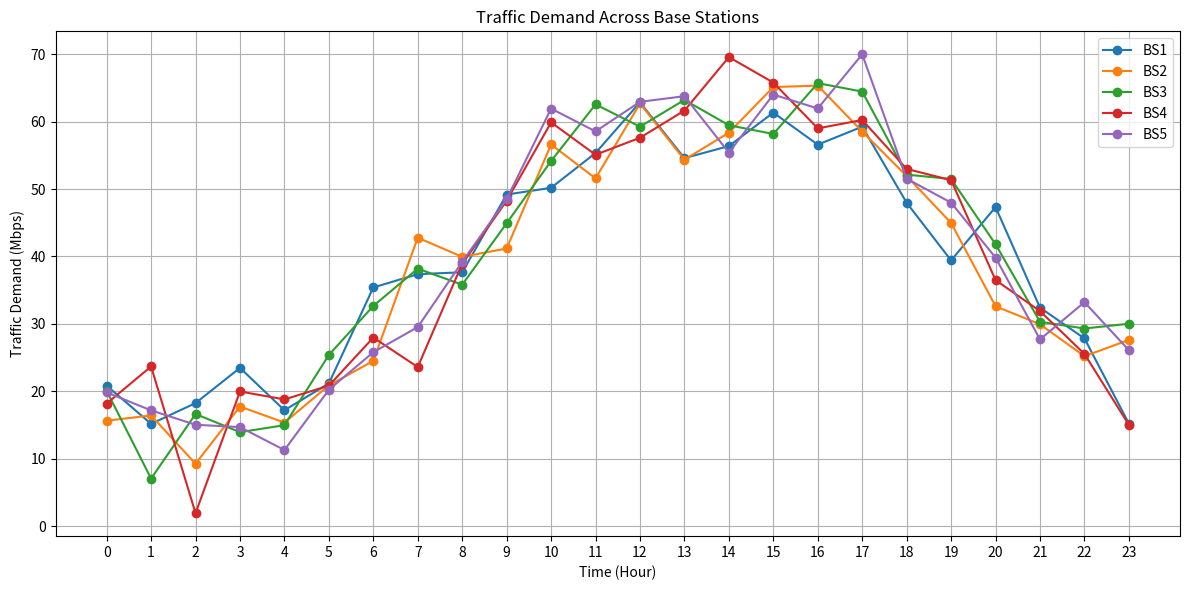
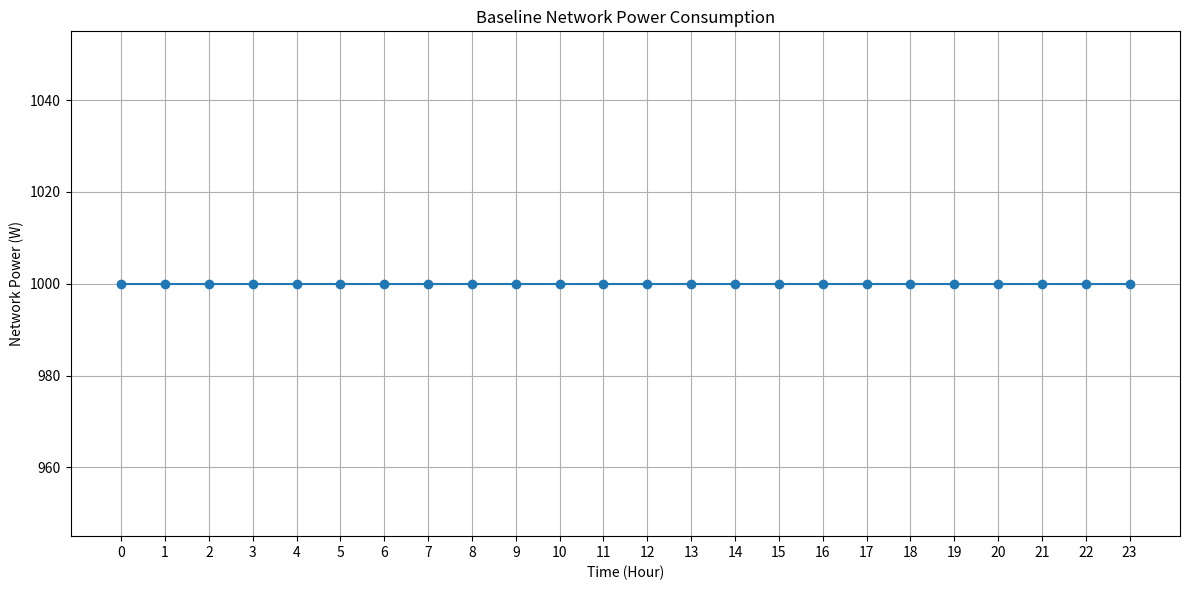
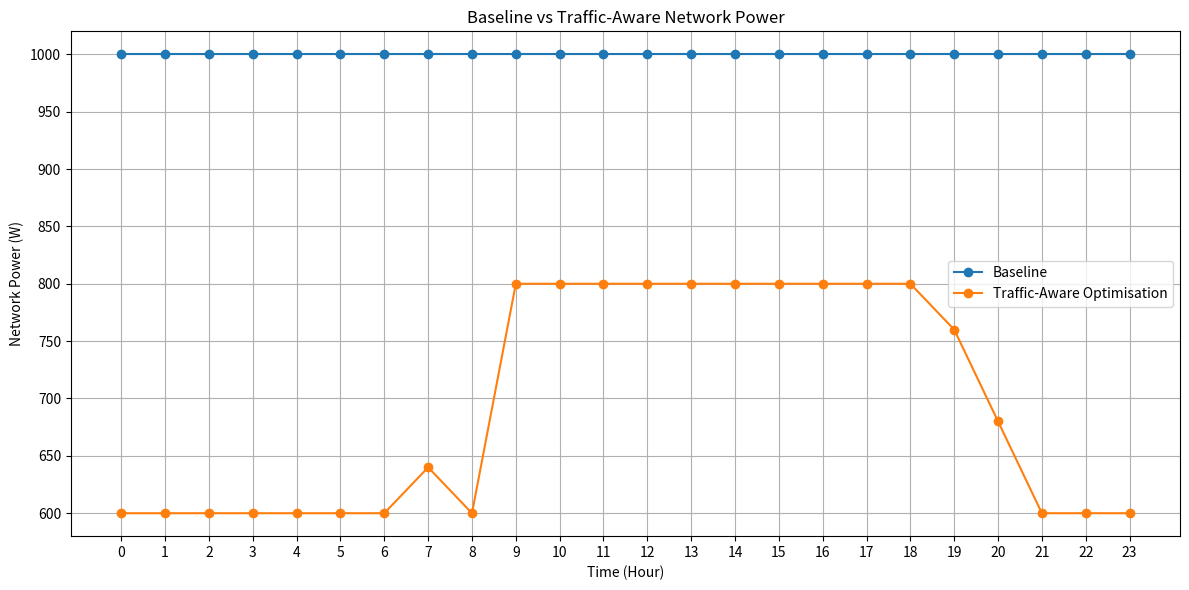

These figures' Python source, in order:
import numpy as np
import pandas as pd
import matplotlib.pyplot as plt

np.random.seed(42)

# ==========================================
# 1. SIMULATION SETTINGS
# ==========================================

NUM_BASE_STATIONS = 5
SIMULATION_HOURS = 24
MAX_CAPACITY_MBPS = 100
# ==========================================
# ENERGY MODEL
# ==========================================

IDLE_POWER_W = 100
MAX_POWER_W = 200
# ==========================================
# OPERATING LEVELS
# ==========================================

LOW_CAPACITY_MBPS = 40
MEDIUM_CAPACITY_MBPS = 70
HIGH_CAPACITY_MBPS = 100

LOW_POWER_W = 120
MEDIUM_POWER_W = 160
HIGH_POWER_W = 200
# ==========================================
# V2.0 NETWORK RESOURCE MODEL
# ==========================================

OPERATING_LEVELS = {
    "LOW": {
        "capacity": 40,
        "power": 120
    },

    "MEDIUM": {
        "capacity": 70,
        "power": 160
    },

    "HIGH": {
        "capacity": 100,
        "power": 200
    }
}

# ==========================================
# 2. TIME
# ==========================================

hours = np.arange(SIMULATION_HOURS)


# ==========================================
# 3. GENERATE TRAFFIC
# ==========================================

traffic_data = {}

for bs in range(1, NUM_BASE_STATIONS + 1):

    # Different base stations have slightly
    # different traffic patterns.
    base_traffic = (
        40
        + 25 * np.sin((hours - 8) * np.pi / 12)
    )

    random_variation = np.random.normal(
        0, 5, SIMULATION_HOURS
    )

    traffic = base_traffic + random_variation

    # Traffic cannot be negative
    traffic = np.maximum(traffic, 0)

    traffic_data[f"BS{bs}"] = traffic


# ==========================================
# 4. STORE DATA
# ==========================================

df = pd.DataFrame(traffic_data)

df["Hour"] = hours

df = df[
    ["Hour"] +
    [f"BS{i}" for i in range(1, NUM_BASE_STATIONS + 1)]
]


# ==========================================
# 5. DISPLAY TRAFFIC DATA
# ==========================================

print("\nTraffic generated for the network:\n")

print(df.round(2))


# ==========================================
# 6. CALCULATE UTILISATION
# ==========================================

for bs in range(1, NUM_BASE_STATIONS + 1):

    df[f"BS{bs}_Utilisation"] = (
        df[f"BS{bs}"] / MAX_CAPACITY_MBPS
    ) * 100


# ==========================================
# 7. PLOT TRAFFIC
# ==========================================

plt.figure(figsize=(12, 6))

for bs in range(1, NUM_BASE_STATIONS + 1):

    plt.plot(
        df["Hour"],
        df[f"BS{bs}"],
        marker="o",
        label=f"BS{bs}"
    )

plt.xlabel("Time (Hour)")
plt.ylabel("Traffic Demand (Mbps)")
plt.title("Traffic Demand Across Base Stations")

plt.xticks(range(24))
plt.grid(True)
plt.legend()

plt.tight_layout()

plt.show()

# ==========================================
# 8. CALCULATE BASELINE POWER CONSUMPTION
# ==========================================

for bs in range(1, NUM_BASE_STATIONS + 1):

    # Baseline assumption:
    # Every BS remains fully active at maximum power
    df[f"BS{bs}_Power_W"] = MAX_POWER_W
    
# ==========================================
# 9. TOTAL NETWORK POWER
# ==========================================

power_columns = [
    f"BS{i}_Power_W"
    for i in range(1, NUM_BASE_STATIONS + 1)
]

df["Total_Power_W"] = df[power_columns].sum(axis=1)

# ==========================================
# 10. ENERGY CONSUMPTION
# ==========================================

df["Energy_Wh"] = df["Total_Power_W"] * 1

total_energy_Wh = df["Energy_Wh"].sum()

total_energy_kWh = total_energy_Wh / 1000

print("\n==========================================")
print("BASELINE ENERGY RESULTS")
print("==========================================")

print(f"Total energy consumption: {total_energy_kWh:.2f} kWh")
print(
    f"Average network power: "
    f"{df['Total_Power_W'].mean():.2f} W"
)

# ==========================================
# 11. PLOT NETWORK POWER
# ==========================================

plt.figure(figsize=(12, 6))

plt.plot(
    df["Hour"],
    df["Total_Power_W"],
    marker="o"
)

plt.xlabel("Time (Hour)")
plt.ylabel("Network Power (W)")
plt.title("Baseline Network Power Consumption")

plt.xticks(range(24))
plt.grid(True)

plt.tight_layout()

plt.show()

# ==========================================
# 12. QOS CHECK
# ==========================================

def check_qos(demand, available_capacity):

    if demand <= available_capacity:
        return "Satisfied"
    else:
        return "Violation"

# ==========================================
# 13. TEST QOS CHECK
# ==========================================

print("\n==========================================")
print("QOS TEST")
print("==========================================")

print(
    "Demand: 25 Mbps, Capacity: 40 Mbps →",
    check_qos(25, 40)
)

print(
    "Demand: 60 Mbps, Capacity: 40 Mbps →",
    check_qos(60, 40)
)

print(
    "Demand: 90 Mbps, Capacity: 100 Mbps →",
    check_qos(90, 100)
)

print(
    "Demand: 110 Mbps, Capacity: 100 Mbps →",
    check_qos(110, 100)
)

# ==========================================
# 14. OPERATING LEVEL QOS TEST
# ==========================================

operating_levels = {
    "LOW": LOW_CAPACITY_MBPS,
    "MEDIUM": MEDIUM_CAPACITY_MBPS,
    "HIGH": HIGH_CAPACITY_MBPS
}

test_demand = 60

print("\n==========================================")
print("OPERATING LEVEL TEST")
print("==========================================")

print(f"Traffic demand = {test_demand} Mbps\n")

for level, capacity in operating_levels.items():

    qos = check_qos(test_demand, capacity)

    print(
        f"{level}: "
        f"Capacity = {capacity} Mbps → "
        f"QoS = {qos}"
    )

# ==========================================
# 15. TRAFFIC-AWARE RESOURCE ALLOCATION
# ==========================================

def select_operating_level(demand):
    """
    Select the lowest-power operating level
    that can satisfy the traffic demand.
    """

    for level, settings in OPERATING_LEVELS.items():

        if demand <= settings["capacity"]:
            return level

    return "OVERLOAD"


def get_resource_configuration(level):
    """
    Return capacity and power
    for the selected operating level.
    """

    if level == "OVERLOAD":

        return {
            "capacity": OPERATING_LEVELS["HIGH"]["capacity"],
            "power": OPERATING_LEVELS["HIGH"]["power"]
        }

    return OPERATING_LEVELS[level]


def calculate_throughput(demand, capacity):
    """
    Throughput is limited by available capacity.
    """

    return min(demand, capacity)

# ==========================================
# 16. TEST OPTIMISATION
# ==========================================

test_demands = [25, 55, 85, 110]

print("\n==========================================")
print("TRAFFIC-AWARE OPTIMISATION TEST")
print("==========================================")

for demand in test_demands:

    level = select_operating_level(demand)

    print(
        f"Demand = {demand} Mbps "
        f"→ Selected Level = {level}"
    )

# ==========================================
# 17. APPLY OPTIMISATION TO ALL BSs
# ==========================================

for bs in range(1, NUM_BASE_STATIONS + 1):

    df[f"BS{bs}_Level"] = df[f"BS{bs}"].apply(
        select_operating_level
    )

# ==========================================
# 18. APPLY V2.0 RESOURCE CONFIGURATION
# ==========================================

for bs in range(1, NUM_BASE_STATIONS + 1):

    # Store selected capacity
    df[f"BS{bs}_Available_Capacity_Mbps"] = (
        df[f"BS{bs}_Level"].apply(
            lambda level:
            get_resource_configuration(level)["capacity"]
        )
    )

    # Store selected power
    df[f"BS{bs}_Optimised_Power_W"] = (
        df[f"BS{bs}_Level"].apply(
            lambda level:
            get_resource_configuration(level)["power"]
        )
    )

    # Calculate actual throughput
    df[f"BS{bs}_Throughput_Mbps"] = df.apply(
        lambda row:
        calculate_throughput(
            row[f"BS{bs}"],
            row[f"BS{bs}_Available_Capacity_Mbps"]
        ),
        axis=1
    )

# ==========================================
# 19. TOTAL OPTIMISED POWER
# ==========================================

optimised_power_columns = [
    f"BS{i}_Optimised_Power_W"
    for i in range(1, NUM_BASE_STATIONS + 1)
]

df["Optimised_Total_Power_W"] = (
    df[optimised_power_columns].sum(axis=1)
)

df["Optimised_Energy_Wh"] = (
    df["Optimised_Total_Power_W"] * 1
)

optimised_energy_Wh = df["Optimised_Energy_Wh"].sum()

optimised_energy_kWh = optimised_energy_Wh / 1000

# ==========================================
# 20. COMPARE BASELINE AND OPTIMISATION
# ==========================================

energy_saving_kWh = (
    total_energy_kWh - optimised_energy_kWh
)

energy_saving_percent = (
    energy_saving_kWh / total_energy_kWh
) * 100


print("\n==========================================")
print("BASELINE vs OPTIMISED")
print("==========================================")

print(
    f"Baseline energy: "
    f"{total_energy_kWh:.2f} kWh"
)

print(
    f"Optimised energy: "
    f"{optimised_energy_kWh:.2f} kWh"
)

print(
    f"Energy saved: "
    f"{energy_saving_kWh:.2f} kWh"
)

print(
    f"Energy saving: "
    f"{energy_saving_percent:.2f}%"
)

# ==========================================
# 21. QOS AND THROUGHPUT CHECK
# ==========================================

total_qos_violations = 0

for bs in range(1, NUM_BASE_STATIONS + 1):

    for i in range(len(df)):

        demand = df.loc[i, f"BS{bs}"]

        level = df.loc[i, f"BS{bs}_Level"]

        # Get capacity from V2.0 resource model
        config = get_resource_configuration(level)

        capacity = config["capacity"]

        # Calculate throughput
        throughput = calculate_throughput(
            demand,
            capacity
        )

        # Store throughput
        df.loc[
            i,
            f"BS{bs}_Throughput_Mbps"
        ] = throughput

        # Check QoS
        qos = check_qos(
            demand,
            capacity
        )

        # Store QoS status
        df.loc[
            i,
            f"BS{bs}_QoS"
        ] = qos

        if qos == "Violation":
            total_qos_violations += 1


print(
    f"Total QoS violations: "
    f"{total_qos_violations}"
)

# ==========================================
# 22. BASELINE vs OPTIMISED POWER
# ==========================================

plt.figure(figsize=(12, 6))

plt.plot(
    df["Hour"],
    df["Total_Power_W"],
    marker="o",
    label="Baseline"
)

plt.plot(
    df["Hour"],
    df["Optimised_Total_Power_W"],
    marker="o",
    label="Traffic-Aware Optimisation"
)

plt.xlabel("Time (Hour)")
plt.ylabel("Network Power (W)")

plt.title(
    "Baseline vs Traffic-Aware Network Power"
)

plt.xticks(range(24))

plt.grid(True)
plt.legend()

plt.tight_layout()

plt.show()

# ==========================================
# 23. V2.1 RESOURCE UTILISATION ANALYSIS
# ==========================================

for bs in range(1, NUM_BASE_STATIONS + 1):

    # Calculate unused capacity
    df[f"BS{bs}_Unused_Capacity_Mbps"] = (
        df[f"BS{bs}_Available_Capacity_Mbps"]
        - df[f"BS{bs}_Throughput_Mbps"]
    )

    # Calculate resource utilisation percentage
    df[f"BS{bs}_Resource_Utilisation_Percent"] = np.where(
        df[f"BS{bs}_Available_Capacity_Mbps"] > 0,

        (
            df[f"BS{bs}_Throughput_Mbps"]
            / df[f"BS{bs}_Available_Capacity_Mbps"]
        ) * 100,

        0
    )


print("\n==========================================")
print("V2.1 RESOURCE UTILISATION ANALYSIS")
print("==========================================")

for bs in range(1, NUM_BASE_STATIONS + 1):

    average_utilisation = (
        df[f"BS{bs}_Resource_Utilisation_Percent"].mean()
    )

    average_unused_capacity = (
        df[f"BS{bs}_Unused_Capacity_Mbps"].mean()
    )

    print(
        f"BS{bs}: "
        f"Average Resource Utilisation = "
        f"{average_utilisation:.2f}% | "
        f"Average Unused Capacity = "
        f"{average_unused_capacity:.2f} Mbps"
    )
